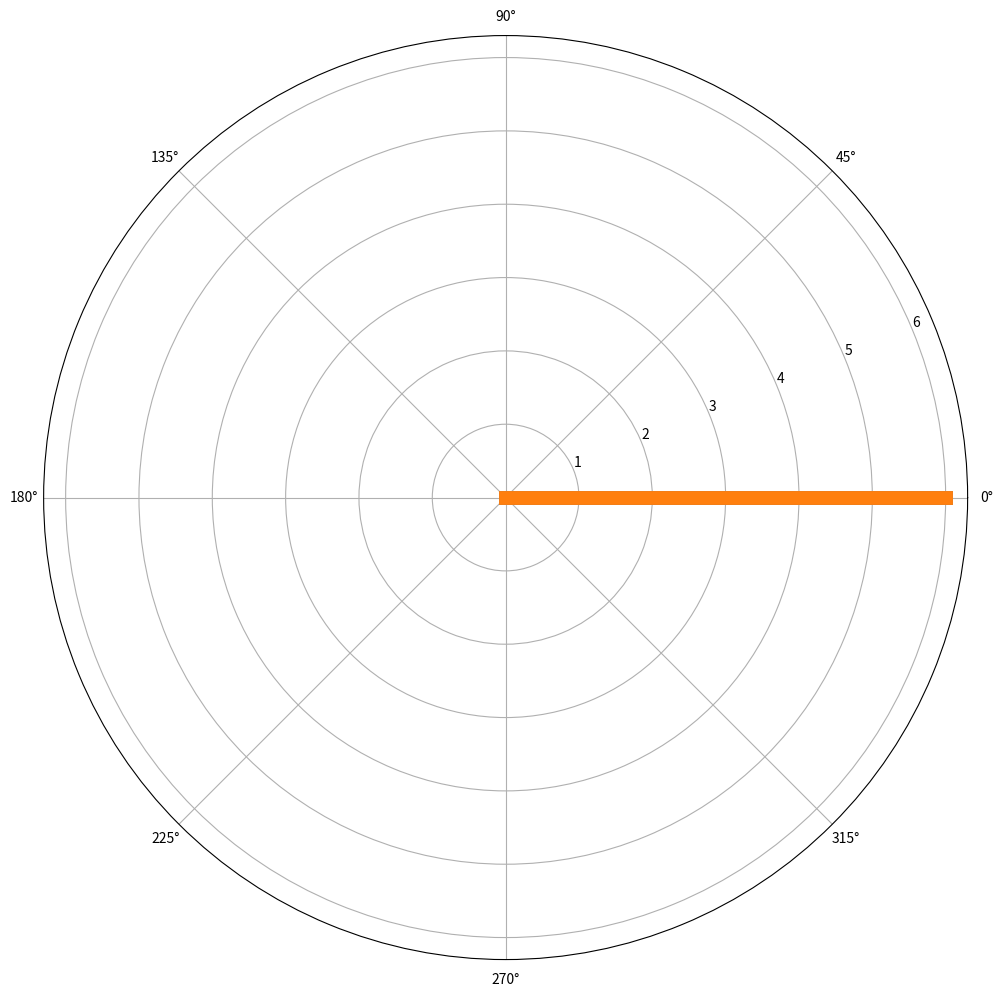

The script that saved this image: (Note: this script raises an exception after producing the figure.)
#!/usr/bin/env python3
# -*- encoding: utf-8 -*-

# plot covariance matrix

import matplotlib.pyplot as plt
import cmath
import math
import numpy
import sys
import time

# Freq
F = 21000000.0
# Measurements in metres
C = 299792458.0
LAMBDA = C / F 

# "x" is the depth of the element in metres when the wavefront is arriving from direction 0 degrees
# "y" is the offset to the side for the element 
#ANTENNAS = [
#	(0.335,  0.235/2),
#	(0.335, -0.235/2),
#]
#ANTENNAS = [
#	(0.23, 0.235),
#	(0, 0.235)
#]

# hf array
ANTENNAS = [
	(1, 5, 0),
	(2, 2.5, 4.33),
	(5, -2.5, 4.33)
]
invertphases = 1

indices = [ind for ind, _, _ in ANTENNAS]

n = 3
nn = n*n

dirs = numpy.linspace(0, 2*math.pi, num=360)
# Precalculate expected phase offsets per every direction
expected_phases = []
for d in dirs:
	phases_per_ant = []
	for _, x, y in ANTENNAS:
		#rotate
		xnew = x * math.cos(d) - y * math.sin(d)
		# ynew = y * math.cos(d) + y * math.sin(d)
		# Ugly capping of phase but it's done only once
		expected_phase = invertphases*cmath.phase(cmath.rect(1, xnew / LAMBDA * 2 * math.pi))
		phases_per_ant.append(expected_phase)
	expected_phases.append(phases_per_ant)

print(expected_phases)

plt.figure(1, figsize=(16,12))

plots = []
sp = plt.subplot(1, 1, 1, polar=True)
p, = sp.plot([0, 0], [0, (n-0)*2], linewidth=10)
maxind, = sp.plot([0, 0], [0, (n-0)*2], linewidth=10)
plots.append(p)
plt.ion()
plt.show()

datestring = time.strftime("covs-%Y-%m-%dT%H:%M:%S.txt")
cov_file = open(datestring, "w")

while 1:
	with open("fifo") as fifo:
	
		# phase differences for antennas 2..n
		phases = []
		for i in range(nn):
			co = fifo.readline()
			cov_file.write(co)
			if not i in indices:
				continue
			try:
				phases.append(cmath.phase(complex(co)))
			except ValueError:
				print("Value error:", co)
				phases.append(0)
		cov_file.write('\n')

		corrs = []
		max_index = 0
		max_value = 0
		for dir_index, expected_phase in enumerate(expected_phases):
			# First antenna always correlates with itself fully, so 1
			correlation = 0
			for antenna_index, antenna_phase in enumerate(expected_phase):
				phasediff = antenna_phase - phases[antenna_index]
				correlation += math.cos(phasediff)+1
			corrs.append(correlation)
			if correlation > max_value:
				max_value = correlation
				max_index = dir_index
		max_dir = dirs[max_index]
		max_dir_xdata = [max_dir, max_dir]
		max_dir_ydata = [0, max_value]
		
		plots[0].set_xdata(dirs)
		plots[0].set_ydata(corrs)
		maxind.set_xdata(max_dir_xdata)
		maxind.set_ydata(max_dir_ydata)
		print("\n")
	plt.pause(0.05)
